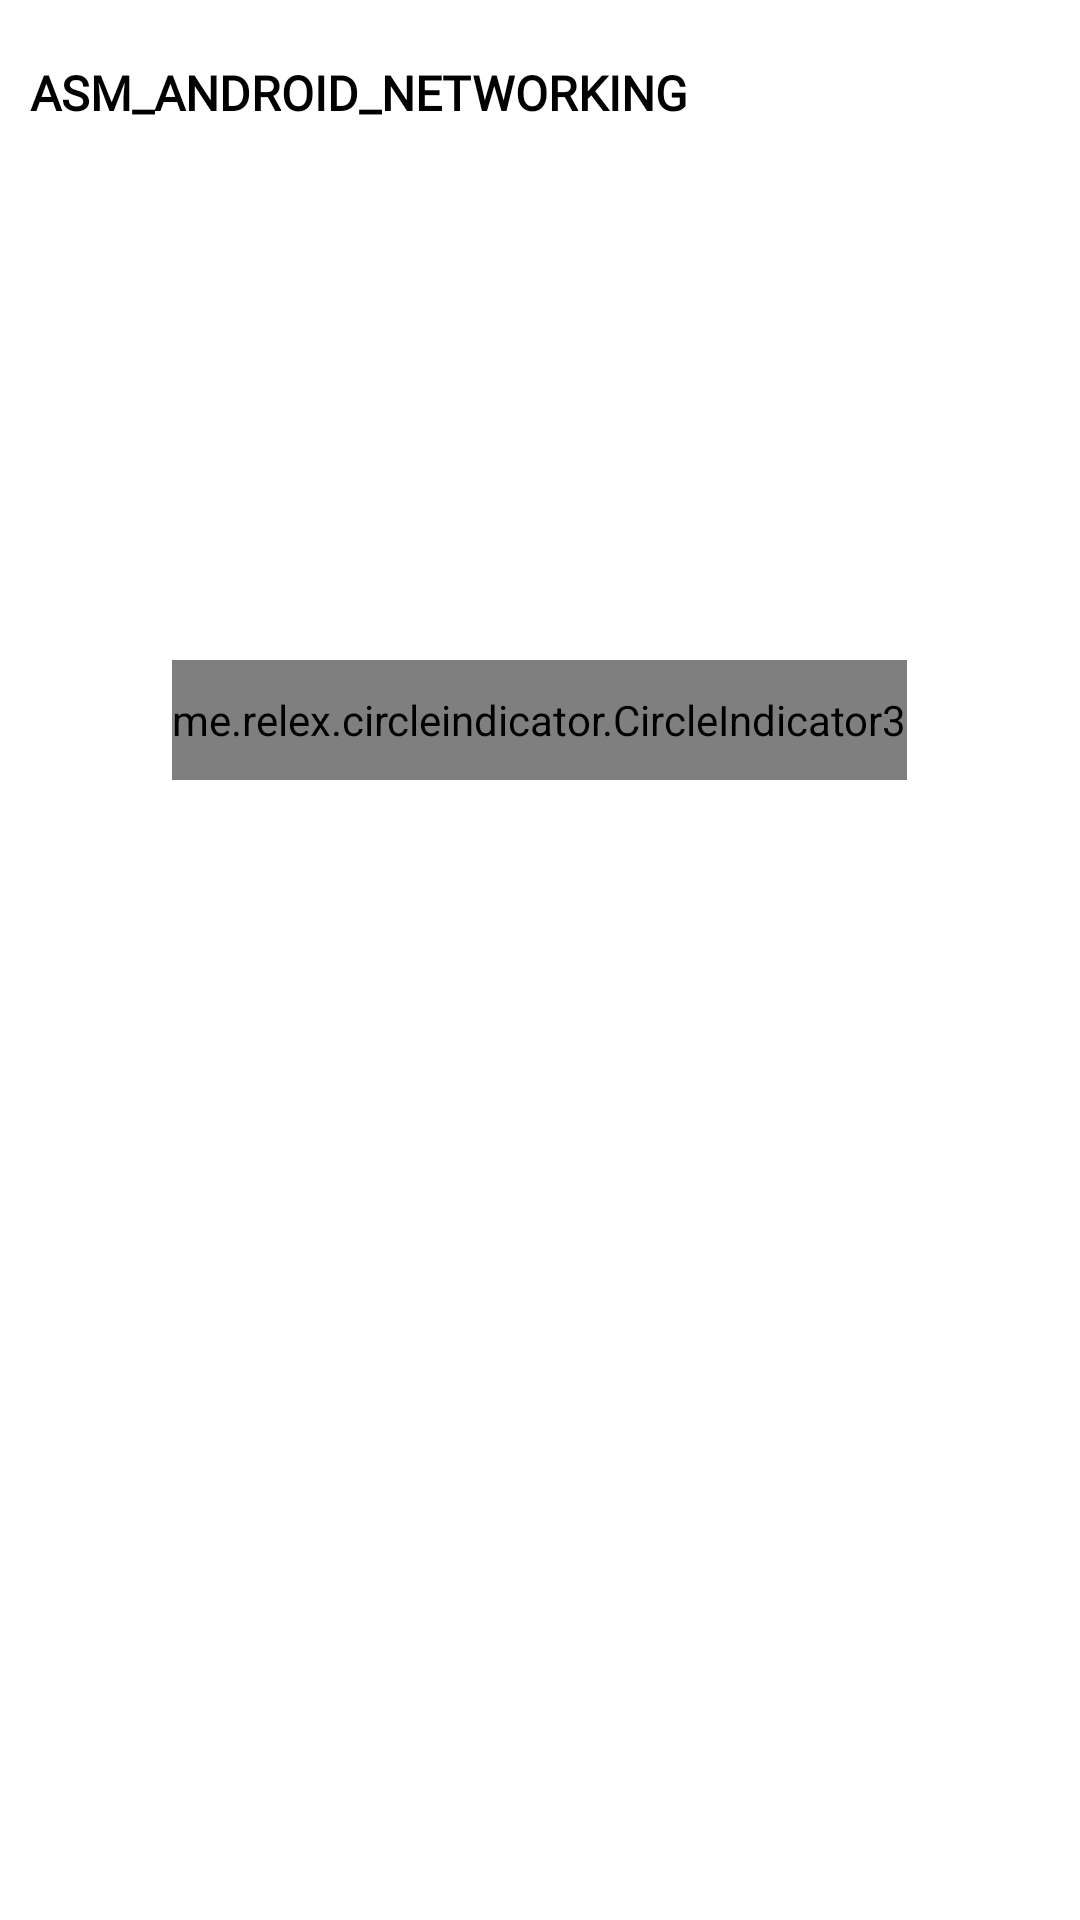

Layout XML and referenced resources for this Android screen:
<!-- AndroidManifest.xml: application theme Theme.ASM_ANDROID_NETWORKING -->
<!-- res/layout/fragment_comic.xml -->
<?xml version="1.0" encoding="utf-8"?>
<FrameLayout xmlns:android="http://schemas.android.com/apk/res/android"
    xmlns:app="http://schemas.android.com/apk/res-auto"
    xmlns:tools="http://schemas.android.com/tools"
    android:layout_width="match_parent"
    android:layout_height="match_parent"
    android:background="#FFFFFF"
    tools:context=".Fragment.Comic.ComicFragment">

    <LinearLayout
        android:layout_width="match_parent"
        android:layout_height="match_parent"
        android:gravity="center_horizontal"
        android:orientation="vertical"
        android:padding="10dp">

        <LinearLayout
            android:layout_width="match_parent"
            android:layout_height="wrap_content"
            android:gravity="center_vertical"
            android:orientation="horizontal"
            android:paddingVertical="10dp"
            android:weightSum="10">

            <TextView
                android:id="@+id/tvNameUser"
                android:layout_width="wrap_content"
                android:layout_height="wrap_content"
                android:layout_weight="8"
                android:fontFamily="@font/poppins"
                android:text="@string/app_name"
                android:textColor="@color/black"
                android:textSize="16dp"
                android:textStyle="bold" />

            <ImageView
                android:id="@+id/imgSearch"
                android:layout_width="wrap_content"
                android:layout_height="wrap_content"
                android:layout_weight="0.5"
                android:src="@drawable/baseline_search_24" />

            <ImageView
                android:layout_width="wrap_content"
                android:layout_height="wrap_content"
                android:layout_weight="0.5" />

            <ImageView
                android:id="@+id/imgNotification"
                android:layout_width="wrap_content"
                android:layout_height="wrap_content"
                android:layout_weight="0.5"
                android:src="@drawable/baseline_notifications_24" />

        </LinearLayout>

        <androidx.viewpager2.widget.ViewPager2
            android:id="@+id/idViewSlide"
            android:layout_width="match_parent"
            android:layout_height="226.69dp"
            android:layout_marginTop="20dp" />

        <GridView
            android:id="@+id/idGridViewComic"
            android:layout_width="match_parent"
            android:layout_height="wrap_content"
            android:layout_marginVertical="10dp"
            android:columnWidth="300dp"
            android:horizontalSpacing="10dp"
            android:numColumns="3"
            android:scrollbars="horizontal"
            android:verticalSpacing="10dp" />

    </LinearLayout>

    <me.relex.circleindicator.CircleIndicator3
        android:id="@+id/idCirle"
        android:layout_width="wrap_content"
        android:layout_height="40dp"
        android:layout_gravity="center"
        android:layout_marginBottom="80dp"
        app:ci_drawable="@drawable/custom_circle" />

</FrameLayout>
<!-- resources referenced by this layout -->
<resources>
  <color name="black">#FF000000</color>
  <string name="app_name">ASM_ANDROID_NETWORKING</string>
  <style name="Theme.ASM_ANDROID_NETWORKING" parent="Base.Theme.ASM_ANDROID_NETWORKING" />
  <style name="Base.Theme.ASM_ANDROID_NETWORKING" parent="Theme.Material3.DayNight.NoActionBar">
          <item name="colorPrimary">@color/lavender</item>
          <item name="colorPrimaryVariant">@color/lavender</item>
          <item name="android:statusBarColor">?attr/colorPrimaryVariant</item>
      </style>
  <color name="lavender">#8692f7</color>
</resources>
